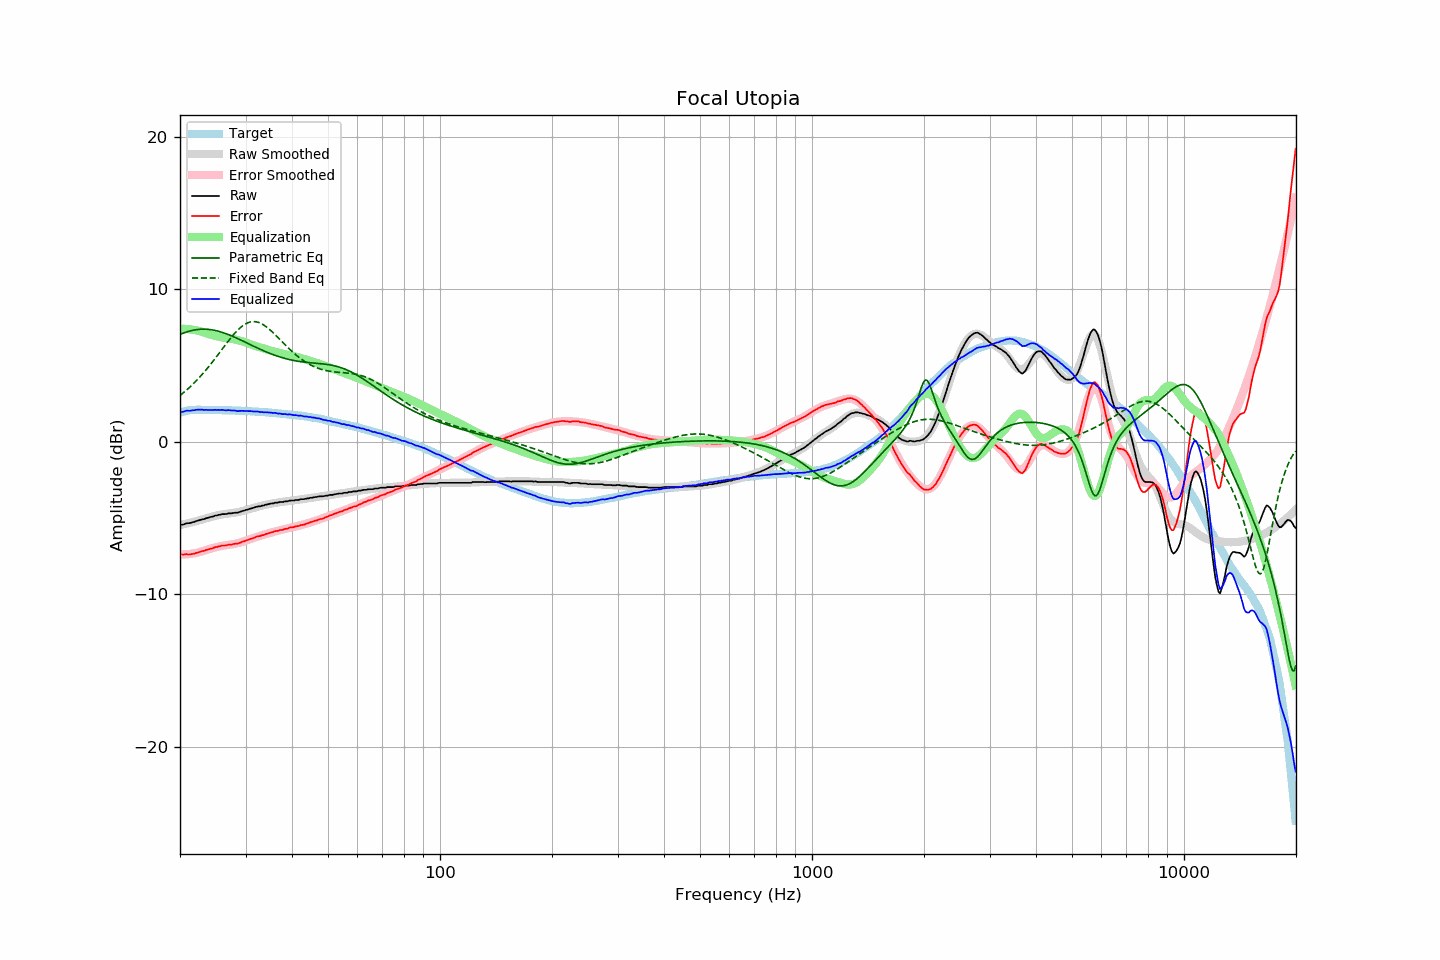

The table this chart was drawn from, first rows:
frequency, raw, error, smoothed, error_smoothed, equalization, parametric_eq, fixed_band_eq, equalized_raw, equalized_smoothed, target
20.00, -5.45, -7.36, -5.47, -7.40, 7.40, 7.02, 3.02, 1.95, 1.93, 1.91
20.20, -5.45, -7.39, -5.45, -7.40, 7.40, 7.07, 3.11, 1.95, 1.95, 1.94
20.40, -5.44, -7.41, -5.43, -7.40, 7.40, 7.11, 3.19, 1.96, 1.97, 1.97
20.61, -5.40, -7.39, -5.40, -7.40, 7.40, 7.15, 3.28, 1.99, 1.99, 1.99
20.81, -5.35, -7.37, -5.38, -7.39, 7.39, 7.19, 3.37, 2.04, 2.01, 2.02
21.02, -5.35, -7.40, -5.35, -7.38, 7.38, 7.22, 3.47, 2.03, 2.03, 2.05
21.23, -5.34, -7.40, -5.33, -7.37, 7.37, 7.25, 3.56, 2.03, 2.04, 2.06
21.44, -5.31, -7.38, -5.30, -7.36, 7.36, 7.28, 3.66, 2.04, 2.05, 2.07
21.66, -5.28, -7.36, -5.27, -7.34, 7.34, 7.30, 3.77, 2.06, 2.07, 2.08
21.87, -5.26, -7.34, -5.25, -7.32, 7.32, 7.33, 3.87, 2.06, 2.08, 2.08
22.09, -5.21, -7.30, -5.22, -7.30, 7.30, 7.34, 3.98, 2.09, 2.08, 2.09
22.31, -5.18, -7.27, -5.19, -7.28, 7.28, 7.36, 4.09, 2.10, 2.09, 2.09
22.54, -5.15, -7.24, -5.16, -7.25, 7.25, 7.37, 4.20, 2.10, 2.09, 2.09
22.76, -5.12, -7.21, -5.13, -7.22, 7.22, 7.37, 4.32, 2.10, 2.09, 2.09
22.99, -5.09, -7.17, -5.10, -7.19, 7.19, 7.38, 4.44, 2.10, 2.09, 2.08
23.22, -5.08, -7.16, -5.07, -7.16, 7.16, 7.38, 4.56, 2.07, 2.09, 2.08
23.45, -5.03, -7.11, -5.04, -7.12, 7.12, 7.37, 4.68, 2.09, 2.08, 2.08
23.69, -5.00, -7.08, -5.00, -7.09, 7.09, 7.37, 4.81, 2.08, 2.08, 2.08
23.92, -4.98, -7.06, -4.97, -7.05, 7.05, 7.36, 4.94, 2.07, 2.08, 2.08
24.16, -4.94, -7.02, -4.94, -7.02, 7.02, 7.35, 5.07, 2.08, 2.08, 2.08
24.40, -4.92, -7.00, -4.92, -6.99, 6.99, 7.33, 5.20, 2.07, 2.08, 2.08
24.65, -4.89, -6.96, -4.89, -6.96, 6.96, 7.31, 5.34, 2.07, 2.07, 2.07
24.89, -4.84, -6.91, -4.86, -6.94, 6.94, 7.29, 5.47, 2.09, 2.07, 2.07
25.14, -4.84, -6.91, -4.84, -6.91, 6.91, 7.26, 5.61, 2.07, 2.07, 2.07
25.39, -4.80, -6.87, -4.82, -6.89, 6.89, 7.24, 5.75, 2.08, 2.07, 2.07
25.65, -4.79, -6.86, -4.79, -6.86, 6.86, 7.21, 5.89, 2.07, 2.07, 2.07
25.91, -4.75, -6.81, -4.78, -6.84, 6.84, 7.17, 6.03, 2.09, 2.06, 2.06
26.16, -4.75, -6.81, -4.76, -6.82, 6.82, 7.14, 6.17, 2.07, 2.06, 2.06
26.43, -4.75, -6.81, -4.75, -6.81, 6.81, 7.10, 6.31, 2.05, 2.06, 2.06
26.69, -4.74, -6.80, -4.73, -6.79, 6.79, 7.06, 6.45, 2.05, 2.06, 2.06
26.96, -4.70, -6.76, -4.72, -6.78, 6.78, 7.02, 6.59, 2.07, 2.05, 2.06
27.23, -4.70, -6.75, -4.71, -6.76, 6.76, 6.98, 6.72, 2.06, 2.05, 2.05
27.50, -4.70, -6.75, -4.70, -6.74, 6.74, 6.94, 6.85, 2.04, 2.05, 2.05
27.77, -4.68, -6.72, -4.68, -6.73, 6.73, 6.89, 6.98, 2.04, 2.04, 2.04
28.05, -4.66, -6.70, -4.66, -6.70, 6.70, 6.85, 7.10, 2.04, 2.04, 2.04
28.33, -4.66, -6.69, -4.65, -6.68, 6.68, 6.80, 7.21, 2.02, 2.04, 2.03
28.62, -4.66, -6.69, -4.63, -6.66, 6.66, 6.75, 7.32, 1.99, 2.03, 2.03
28.90, -4.61, -6.64, -4.60, -6.63, 6.63, 6.70, 7.42, 2.02, 2.03, 2.03
29.19, -4.58, -6.60, -4.58, -6.60, 6.60, 6.65, 7.52, 2.02, 2.02, 2.02
29.48, -4.54, -6.56, -4.55, -6.57, 6.57, 6.60, 7.60, 2.02, 2.02, 2.02
29.78, -4.52, -6.53, -4.52, -6.53, 6.53, 6.55, 7.67, 2.01, 2.01, 2.01
30.08, -4.48, -6.49, -4.49, -6.50, 6.50, 6.50, 7.74, 2.01, 2.01, 2.01
30.38, -4.45, -6.45, -4.46, -6.46, 6.46, 6.45, 7.79, 2.01, 2.00, 2.00
30.68, -4.42, -6.42, -4.43, -6.42, 6.42, 6.40, 7.83, 2.00, 2.00, 2.00
30.99, -4.38, -6.37, -4.40, -6.39, 6.39, 6.35, 7.85, 2.00, 1.99, 1.99
31.30, -4.36, -6.34, -4.37, -6.35, 6.35, 6.30, 7.87, 1.99, 1.98, 1.98
31.61, -4.33, -6.31, -4.33, -6.31, 6.31, 6.25, 7.87, 1.98, 1.98, 1.98
31.93, -4.29, -6.26, -4.30, -6.27, 6.27, 6.20, 7.86, 1.98, 1.97, 1.97
32.24, -4.26, -6.22, -4.28, -6.24, 6.24, 6.15, 7.84, 1.98, 1.96, 1.96
32.57, -4.24, -6.20, -4.25, -6.21, 6.21, 6.10, 7.81, 1.96, 1.96, 1.96
32.89, -4.24, -6.19, -4.22, -6.17, 6.17, 6.05, 7.77, 1.93, 1.95, 1.95
33.22, -4.19, -6.13, -4.20, -6.14, 6.14, 6.00, 7.72, 1.95, 1.94, 1.94
33.55, -4.19, -6.13, -4.17, -6.11, 6.11, 5.96, 7.65, 1.91, 1.93, 1.94
33.89, -4.14, -6.07, -4.15, -6.07, 6.07, 5.91, 7.58, 1.93, 1.93, 1.93
34.23, -4.12, -6.04, -4.13, -6.04, 6.04, 5.87, 7.51, 1.92, 1.92, 1.92
34.57, -4.10, -6.01, -4.10, -6.01, 6.01, 5.82, 7.42, 1.91, 1.91, 1.91
34.92, -4.07, -5.97, -4.08, -5.98, 5.98, 5.78, 7.33, 1.91, 1.90, 1.90
35.27, -4.05, -5.94, -4.06, -5.95, 5.95, 5.74, 7.23, 1.90, 1.89, 1.89
35.62, -4.05, -5.93, -4.05, -5.93, 5.93, 5.70, 7.14, 1.87, 1.88, 1.88
35.97, -4.00, -5.87, -4.03, -5.90, 5.90, 5.66, 7.03, 1.89, 1.87, 1.87
... 635 more rows
